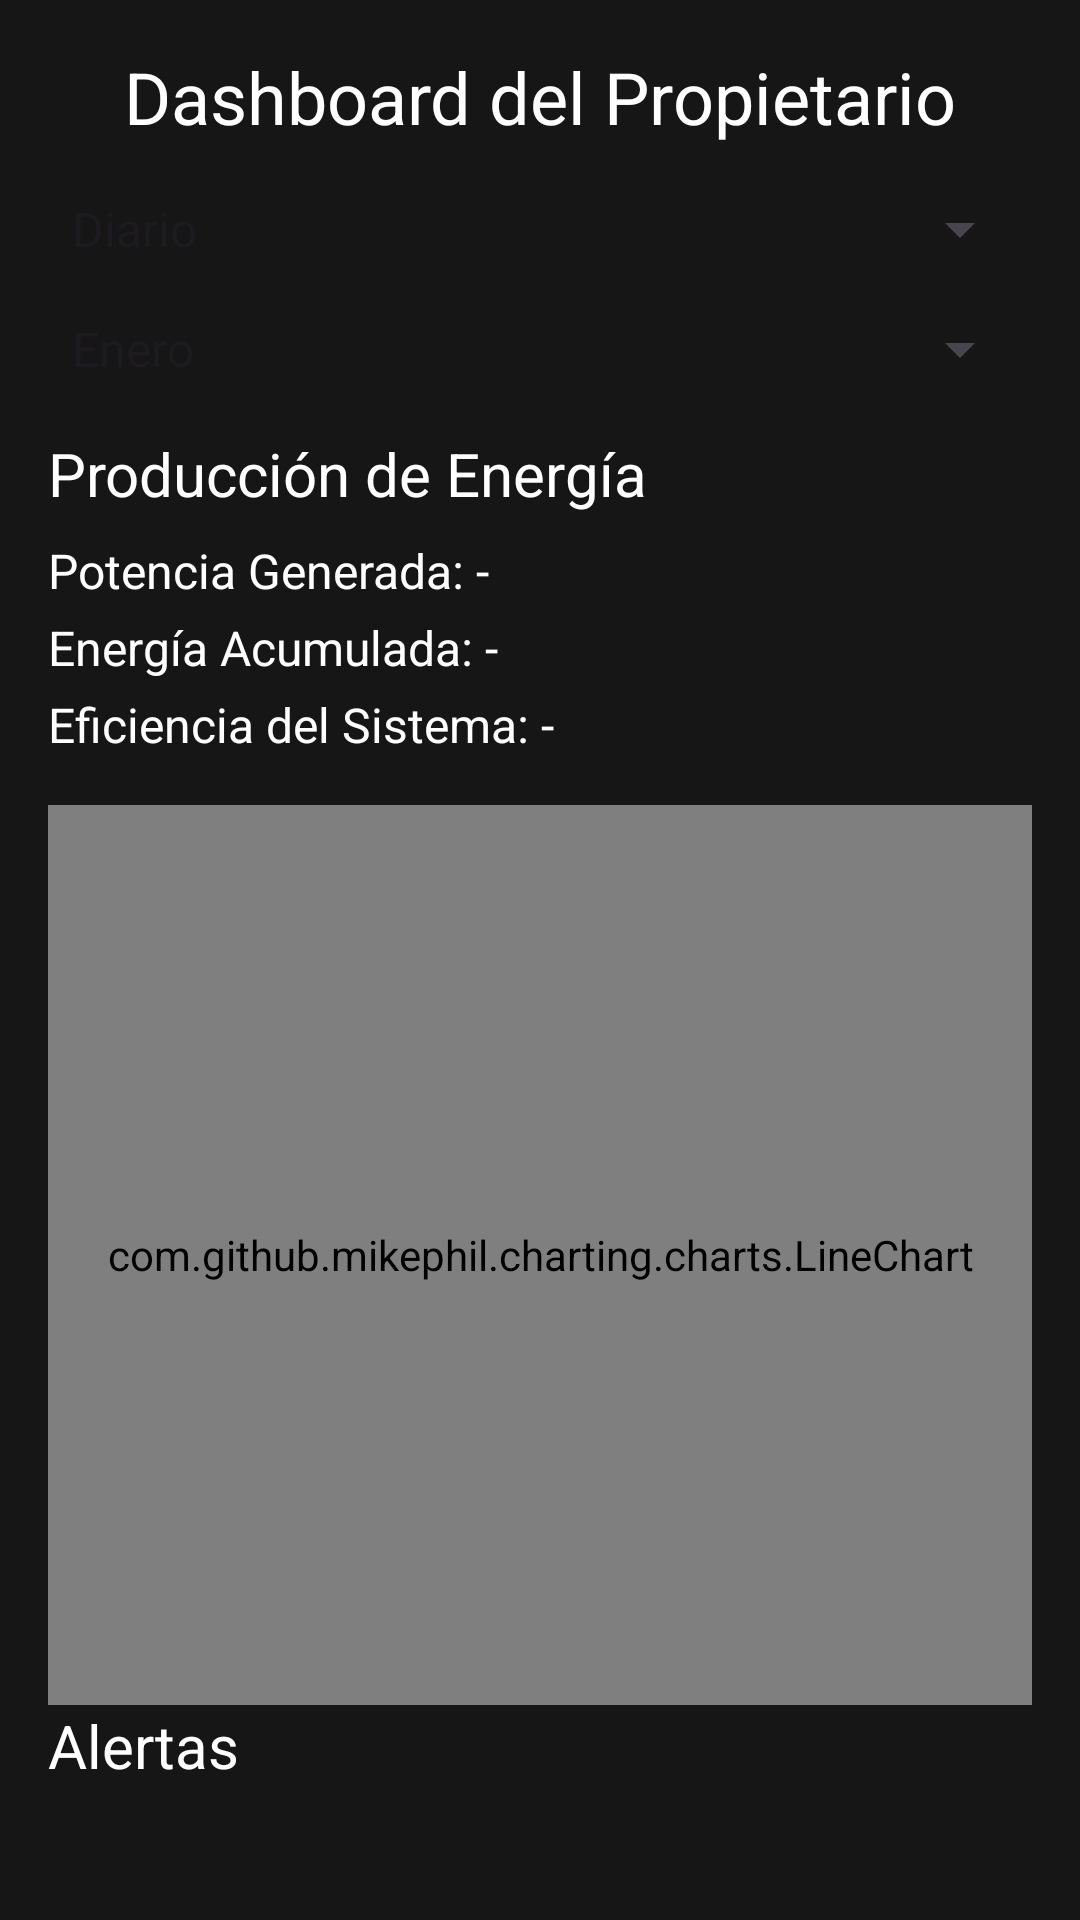

Here is an Android app screen rendered from its layout file. Give the layout XML and the strings, colors and styles it references.
<!-- AndroidManifest.xml: activity theme Theme.Solarisproject -->
<!-- res/layout/activity_owner_dashboard.xml -->
<?xml version="1.0" encoding="utf-8"?>
<LinearLayout xmlns:android="http://schemas.android.com/apk/res/android"
    android:layout_width="match_parent"
    android:layout_height="match_parent"
    android:orientation="vertical"
    android:padding="16dp"
    android:background="#171616">

    <TextView
        android:layout_width="wrap_content"
        android:layout_height="wrap_content"
        android:text="Dashboard del Propietario"
        android:textSize="24sp"
        android:textColor="#FFFFFF"
        android:layout_gravity="center_horizontal"
        android:layout_marginBottom="16dp"/>

    
    <Spinner
        android:id="@+id/spinner_filter"
        android:layout_width="match_parent"
        android:layout_height="wrap_content"
        android:entries="@array/filter_options"
        android:layout_marginBottom="16dp"/>

    <Spinner
        android:id="@+id/spinner_month"
        android:layout_width="match_parent"
        android:layout_height="wrap_content"
        android:entries="@array/months"
        android:layout_marginBottom="16dp"/>

    
    <TextView
        android:layout_width="wrap_content"
        android:layout_height="wrap_content"
        android:text="Producción de Energía"
        android:textSize="20sp"
        android:textColor="#FFFFFF"
        android:layout_marginBottom="8dp"/>

    <TextView
        android:id="@+id/textView_power_generated"
        android:layout_width="match_parent"
        android:layout_height="wrap_content"
        android:text="Potencia Generada: -"
        android:textSize="16sp"
        android:textColor="#FFFFFF"
        android:layout_marginBottom="4dp"/>

    <TextView
        android:id="@+id/textView_energy_accumulated"
        android:layout_width="match_parent"
        android:layout_height="wrap_content"
        android:text="Energía Acumulada: -"
        android:textSize="16sp"
        android:textColor="#FFFFFF"
        android:layout_marginBottom="4dp"/>

    <TextView
        android:id="@+id/textView_efficiency"
        android:layout_width="match_parent"
        android:layout_height="wrap_content"
        android:text="Eficiencia del Sistema: -"
        android:textSize="16sp"
        android:textColor="#FFFFFF"
        android:layout_marginBottom="16dp"/>

    
    <com.github.mikephil.charting.charts.LineChart
        android:id="@+id/lineChart"
        android:layout_width="match_parent"
        android:layout_height="300dp"
        android:layout_centerInParent="true" />

    
    <TextView
        android:layout_width="wrap_content"
        android:layout_height="wrap_content"
        android:text="Alertas"
        android:textSize="20sp"
        android:textColor="#FFFFFF"
        android:layout_marginBottom="8dp"/>

    <androidx.recyclerview.widget.RecyclerView
        android:id="@+id/recyclerViewAlerts"
        android:layout_width="match_parent"
        android:layout_height="wrap_content"
        android:background="#1E1E1E"/>
</LinearLayout>
<!-- resources referenced by this layout -->
<resources>
  <string-array name="filter_options">
          <item>Diario</item>
          <item>Mensual</item>
          <item>Anual</item>
      </string-array>
  <string-array name="months">
          <item>Enero</item>
          <item>Febrero</item>
          <item>Marzo</item>
          <item>Abril</item>
          <item>Mayo</item>
          <item>Junio</item>
          <item>Julio</item>
          <item>Agosto</item>
          <item>Septiembre</item>
          <item>Octubre</item>
          <item>Noviembre</item>
          <item>Diciembre</item>
      </string-array>
  <style name="Theme.Solarisproject" parent="Base.Theme.Solarisproject" />
  <style name="Base.Theme.Solarisproject" parent="Theme.Material3.DayNight.NoActionBar">
          
          
      </style>
</resources>
